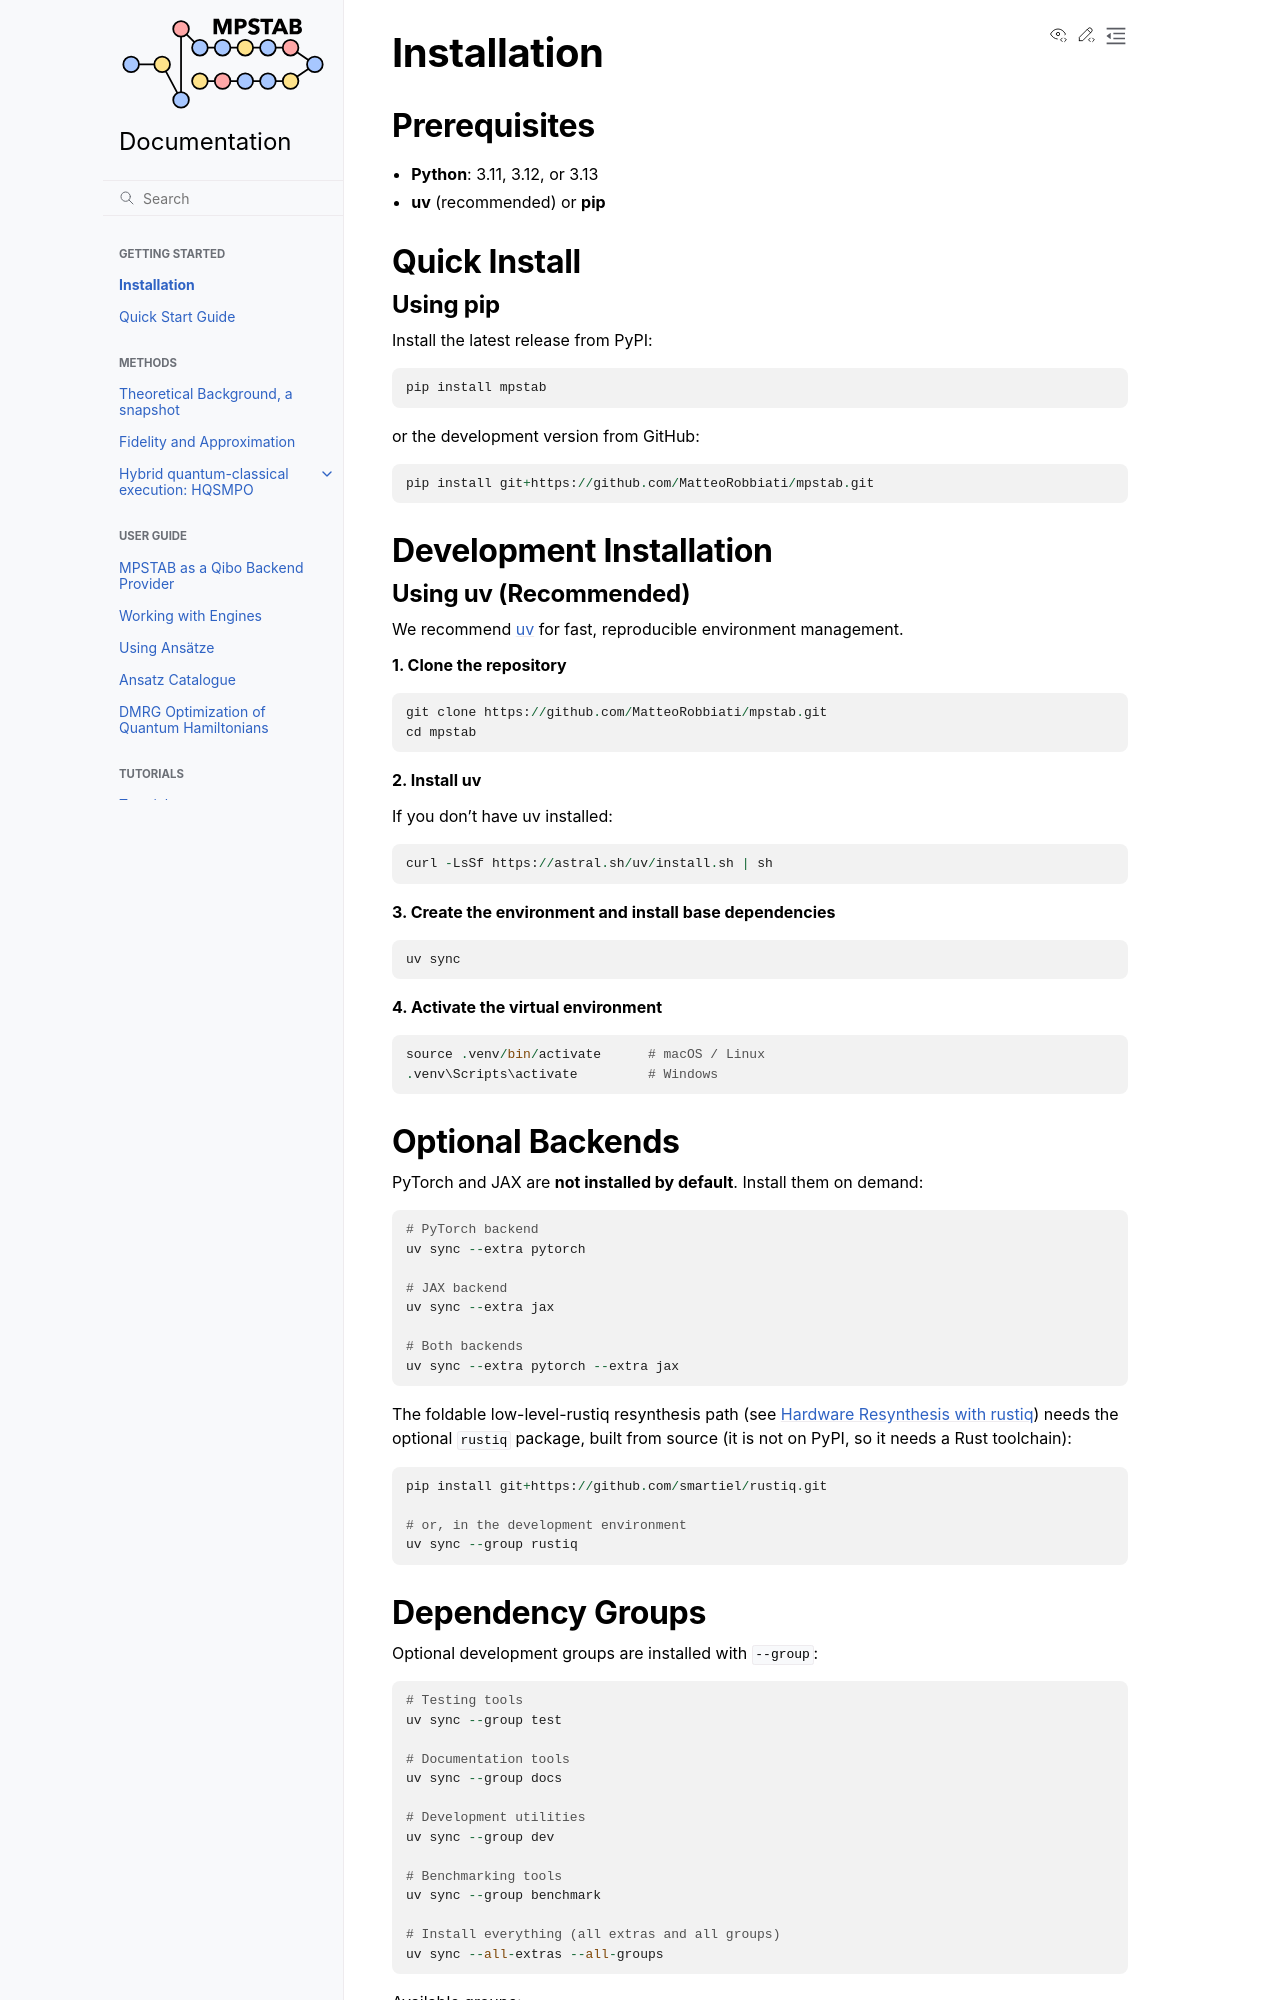

repository: MatteoRobbiati/mpstab · page: installation.html · generator: sphinx

Installation
=============

Prerequisites
-------------

- **Python**: 3.11, 3.12, or 3.13
- **uv** (recommended) or **pip**

Quick Install
-------------

Using pip
~~~~~~~~~

Install the latest release from PyPI::

    pip install mpstab

or the development version from GitHub::

    pip install git+https://github.com/MatteoRobbiati/mpstab.git

Development Installation
-------------------------

Using uv (Recommended)
~~~~~~~~~~~~~~~~~~~~~~~

We recommend `uv <https://docs.astral.sh/uv/>`_ for fast, reproducible environment management.

**1. Clone the repository**

::

    git clone https://github.com/MatteoRobbiati/mpstab.git
    cd mpstab

**2. Install uv**

If you don't have uv installed::

    curl -LsSf https://astral.sh/uv/install.sh | sh

**3. Create the environment and install base dependencies**

::

    uv sync

**4. Activate the virtual environment**

::

    source .venv/bin/activate      # macOS / Linux
    .venv\Scripts\activate         # Windows

Optional Backends
-----------------

PyTorch and JAX are **not installed by default**. Install them on demand:

::

    # PyTorch backend
    uv sync --extra pytorch

    # JAX backend
    uv sync --extra jax

    # Both backends
    uv sync --extra pytorch --extra jax

The foldable low-level-rustiq resynthesis path (see
:doc:`methods/hqsmpo/rustiq_resynthesis`) needs the optional ``rustiq`` package, built
from source (it is not on PyPI, so it needs a Rust toolchain):

::

    pip install git+https://github.com/smartiel/rustiq.git

    # or, in the development environment
    uv sync --group rustiq
